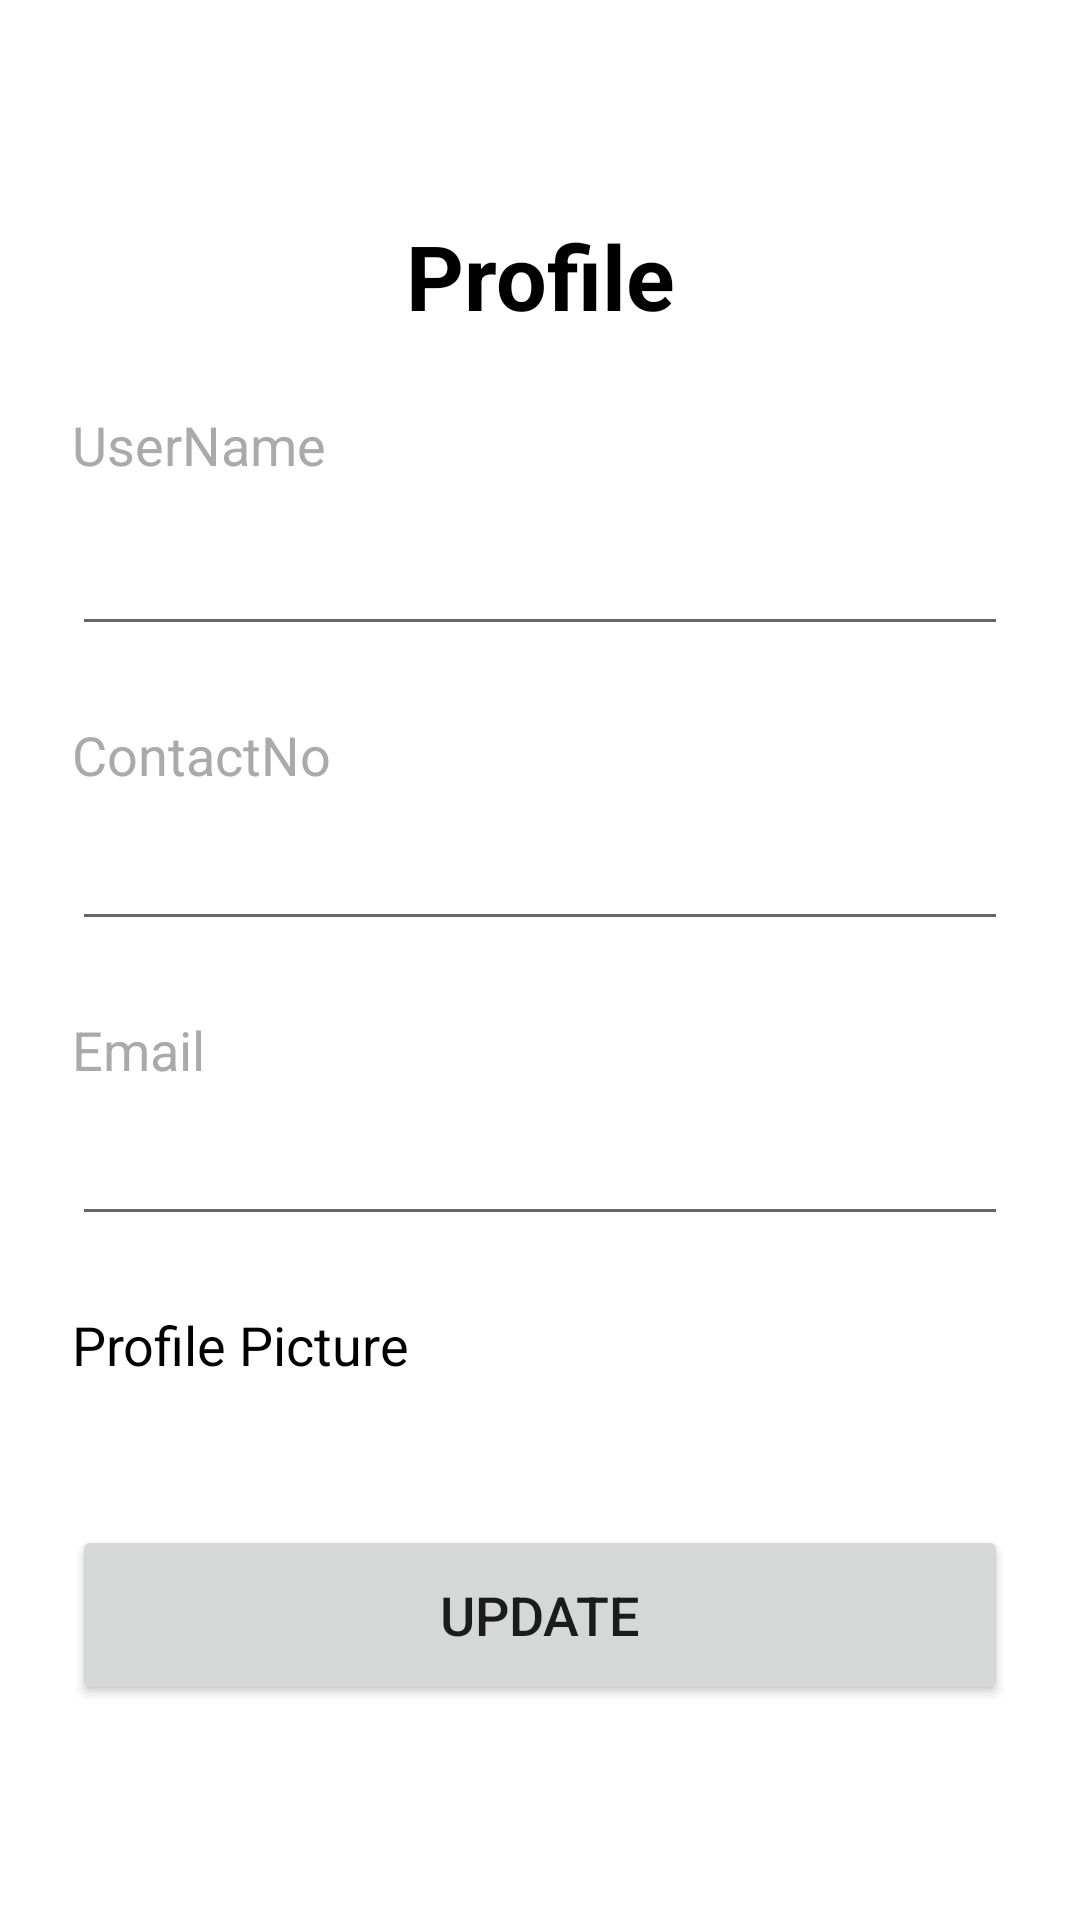

Reconstruct the res/layout file that produces this screen, plus the resources it refers to.
<!-- AndroidManifest.xml: application theme AppTheme -->
<!-- res/layout/activity_profile.xml -->
<?xml version="1.0" encoding="utf-8"?>
<LinearLayout xmlns:android="http://schemas.android.com/apk/res/android"
    xmlns:app="http://schemas.android.com/apk/res-auto"
    xmlns:tools="http://schemas.android.com/tools"
    android:layout_width="match_parent"
    android:layout_height="match_parent"
    tools:context=".ProfileActivity"
    android:orientation="vertical"
    android:gravity="center"
    android:padding="24dp">

    <TextView
        android:id="@+id/textView"
        android:layout_width="match_parent"
        android:layout_height="wrap_content"
        android:gravity="center"
        android:textStyle="bold"
        android:textSize="30sp"
        android:text="Profile"
        android:textColor="@android:color/black"/>

    <TextView
        android:id="@+id/txt_username"
        android:layout_width="match_parent"
        android:layout_height="wrap_content"
        android:layout_marginTop="24dp"
        android:text="UserName"
        android:textSize="18sp"
        android:textStyle="normal"
        android:textColor="@android:color/darker_gray" />

    <EditText
        android:id="@+id/edt_username"
        android:layout_width="match_parent"
        android:layout_height="50dp"
        android:layout_marginTop="5dp"
        android:ems="10"
        android:gravity="left"
        android:inputType="textPersonName"
        android:textSize="16sp"
        tools:layout_editor_absoluteX="80dp"
        tools:layout_editor_absoluteY="-9dp" />

    <TextView
        android:id="@+id/txt_contactno"
        android:layout_width="match_parent"
        android:layout_height="wrap_content"
        android:layout_marginTop="24dp"
        android:text="ContactNo"
        android:textSize="18sp"
        android:textStyle="normal"
        android:textColor="@android:color/darker_gray" />
    <EditText
        android:id="@+id/edt_contactno"
        android:layout_width="match_parent"
        android:layout_height="50dp"
        android:ems="10"
        android:gravity="left"
        android:textSize="16sp"
        android:inputType="phone"
        tools:layout_editor_absoluteX="151dp"
        tools:layout_editor_absoluteY="45dp" />


    <TextView
        android:id="@+id/txt_email"
        android:layout_width="match_parent"
        android:layout_height="wrap_content"
        android:layout_marginTop="24dp"
        android:text="Email"
        android:textSize="18sp"
        android:textStyle="normal"
        android:textColor="@android:color/darker_gray" />
    <EditText
        android:id="@+id/edt_email"
        android:layout_width="match_parent"
        android:layout_height="50dp"
        android:ems="10"
        android:textSize="16sp"
        android:gravity="left"
        android:inputType="textEmailAddress"
        tools:layout_editor_absoluteX="85dp"
        tools:layout_editor_absoluteY="114dp" />
    <TextView
        android:id="@+id/txt_profilepic"
        android:layout_width="match_parent"
        android:layout_height="wrap_content"
        android:layout_marginTop="24dp"
        android:layout_marginBottom="24dp"
        android:gravity="left"
        android:text="Profile Picture"
        android:textSize="18sp"
        android:textStyle="normal"
        android:textColor="@android:color/black" />

    <Button
        android:id="@+id/btn_update"
        android:layout_width="match_parent"
        android:layout_height="60dp"
        android:textSize="18sp"
        android:layout_marginTop="24dp"
        android:text="Update" />

</LinearLayout>
<!-- resources referenced by this layout -->
<resources>

</resources>
